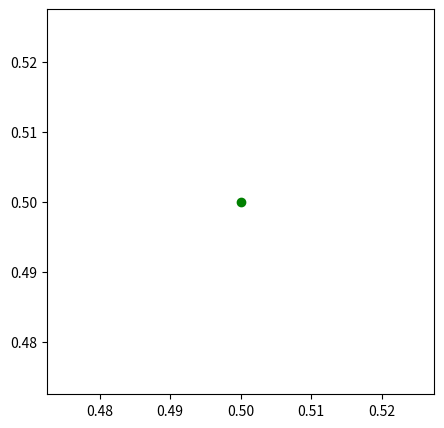
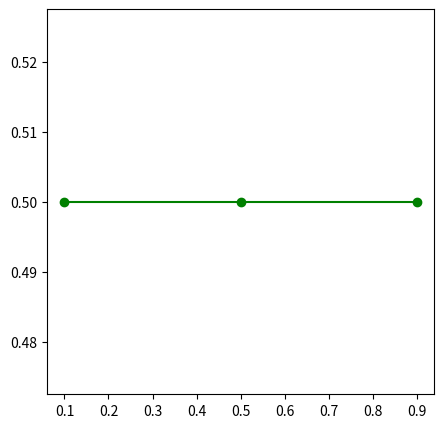
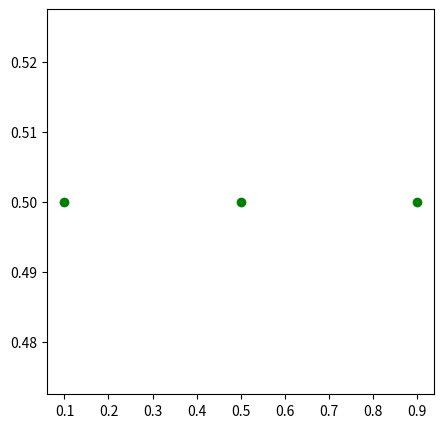
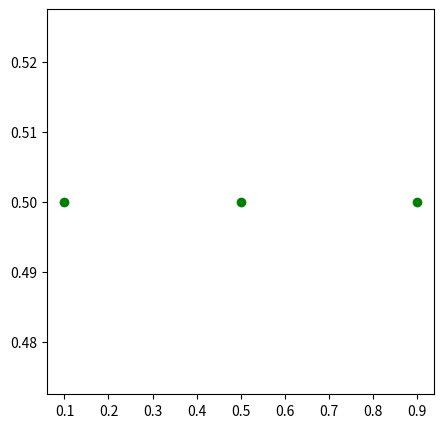

Write the Python code that produced these figures, in order. (Note: this script raises an exception after producing the figures.)
# import packages 
import os
import matplotlib.pyplot as plt

# plt
fig, ax = plt.subplots(1, 1)
fig.set_size_inches(5,5)
plt.show()

# plot a point
point = (0.5, 0.5)
fig, ax = plt.subplots(1, 1)
fig.set_size_inches(5,5)
ax.plot(point[0], point[1], color='green', marker='o')
plt.show()

# plot multiple points
points = [(0.1, 0.5), (0.5, 0.5), (0.9, 0.5)]

# use zip to create list of x and y coordinates
x, y = zip(*points)
print(x)
print(y)

# plot 1
fig, ax = plt.subplots(1, 1)
fig.set_size_inches(5,5)
ax.plot(x, y, color='green', marker='o')
plt.show()

# plot 2
fig, ax = plt.subplots(1, 1)
fig.set_size_inches(5,5)
ax.plot(x, y, color='green', marker='o', linestyle='None')
plt.show()

# save figure
fig, ax = plt.subplots(1, 1)
fig.set_size_inches(5,5)
ax.plot(x, y, color='green', marker='o', linestyle='None')

output_folder = 'output'
output_path = os.path.join(output_folder, 'simple.png')
plt.savefig(output_path)

plt.show()

# plot the following points
point1 = (4, 1) # green triangle
point2 = (3, 4) # red circle

fig, ax = plt.subplots(1, 1)
fig.set_size_inches(5, 5)
ax.plot(point1[0], point1[1], color='green', marker='^')
ax.plot(point2[0], point2[1], color='red', marker='o')
plt.show